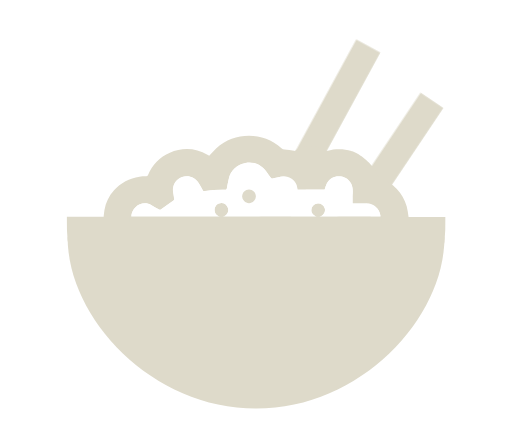
t = 0.00 s
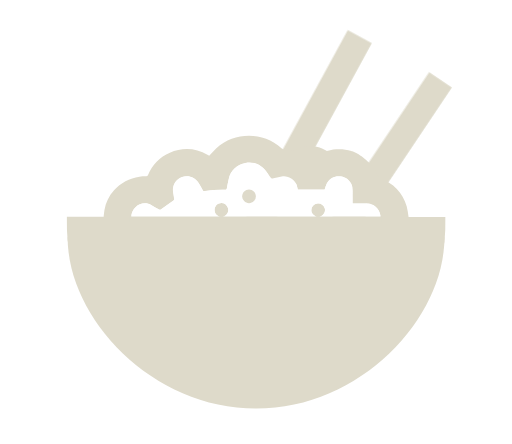
t = 0.18 s
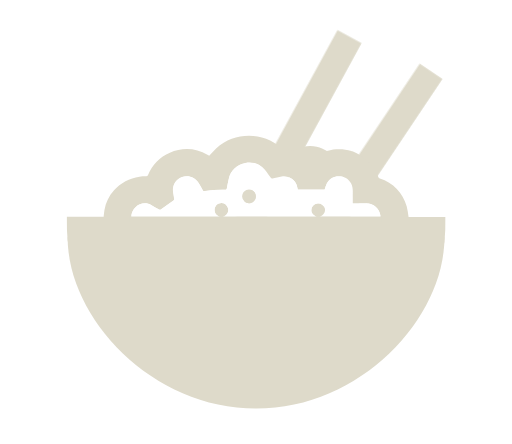
t = 0.33 s
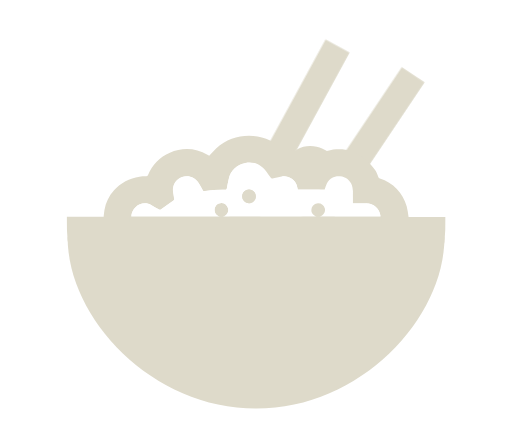
t = 0.50 s
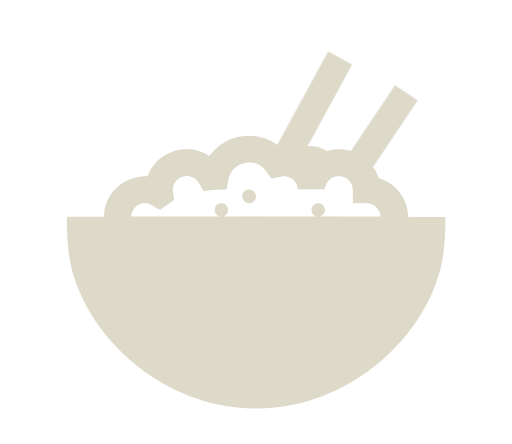
t = 0.68 s
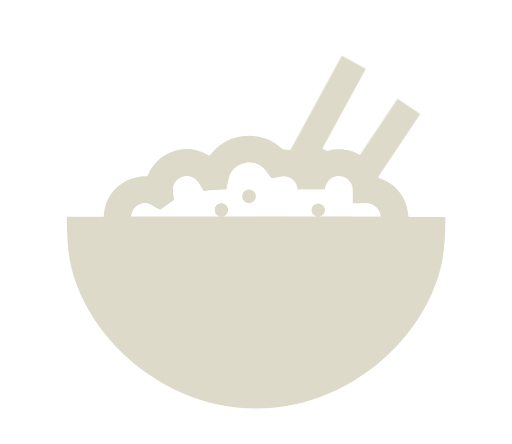
t = 0.83 s

The animated SVG that drew these frames (rendered in a browser with its animation timeline set to each time). Animation: 2 CSS @keyframes rules; one cycle of 1.00 s, repeats indefinitely.

<?xml version="1.0" encoding="UTF-8" standalone="no"?>
<svg
   xmlns:dc="http://purl.org/dc/elements/1.1/"
   xmlns:cc="http://creativecommons.org/ns#"
   xmlns:rdf="http://www.w3.org/1999/02/22-rdf-syntax-ns#"
   xmlns:svg="http://www.w3.org/2000/svg"
   xmlns="http://www.w3.org/2000/svg"
   xmlns:sodipodi="http://sodipodi.sourceforge.net/DTD/sodipodi-0.dtd"
   xmlns:inkscape="http://www.inkscape.org/namespaces/inkscape"
   id="elkrytco5yj1"
   viewBox="0 0 150 130"
   shape-rendering="geometricPrecision"
   text-rendering="geometricPrecision"
   width="150"
   height="130"
   version="1.1"
   sodipodi:docname="loading-fixed-2.svg"
   inkscape:version="1.0.2 (e86c870879, 2021-01-15, custom)">
  <metadata
     id="metadata168">
    <rdf:RDF>
      <cc:Work
         rdf:about="">
        <dc:format>image/svg+xml</dc:format>
        <dc:type
           rdf:resource="http://purl.org/dc/dcmitype/StillImage" />
        <dc:title></dc:title>
      </cc:Work>
    </rdf:RDF>
  </metadata>
  <defs
     id="defs166" />
  <sodipodi:namedview
     pagecolor="#ffffff"
     bordercolor="#666666"
     borderopacity="1"
     objecttolerance="10"
     gridtolerance="10"
     guidetolerance="10"
     inkscape:pageopacity="0"
     inkscape:pageshadow="2"
     inkscape:window-width="1920"
     inkscape:window-height="986"
     id="namedview164"
     showgrid="false"
     inkscape:zoom="3.856089"
     inkscape:cx="46.536302"
     inkscape:cy="66.567176"
     inkscape:window-x="-11"
     inkscape:window-y="-11"
     inkscape:window-maximized="1"
     inkscape:current-layer="elkrytco5yj1"
     inkscape:document-rotation="0" />
  <style
     id="style142"><![CDATA[#elkrytco5yj4_to {animation: elkrytco5yj4_to__to 1000ms linear infinite normal forwards}@keyframes elkrytco5yj4_to__to { 0% {transform: translate(88.100502px,58.284998px)} 10% {transform: translate(86.334886px,57.322003px)} 20% {transform: translate(84.184598px,57.381246px)} 30% {transform: translate(82.494625px,58.102232px)} 40% {transform: translate(81.264967px,59.484962px)} 50% {transform: translate(80.495623px,61.529436px)} 60% {transform: translate(81.416253px,62.852924px)} 70% {transform: translate(83.181869px,63.815919px)} 80% {transform: translate(86.177143px,63.396183px)} 90% {transform: translate(88.251788px,61.652960px)} 100% {transform: translate(88.100502px,58.284998px)} }#elkrytco5yj6_to {animation: elkrytco5yj6_to__to 1000ms linear infinite normal forwards}@keyframes elkrytco5yj6_to__to { 0% {transform: translate(94.781582px,62.036991px)} 10% {transform: translate(94.371806px,58.171074px)} 20% {transform: translate(93.301237px,56.918672px)} 30% {transform: translate(90.631465px,56.504680px)} 40% {transform: translate(88.232660px,57.762295px)} 50% {transform: translate(86.369141px,59.646111px)} 60% {transform: translate(86.375791px,62.363125px)} 70% {transform: translate(87.981645px,64.241728px)} 80% {transform: translate(89.587498px,66.120331px)} 90% {transform: translate(92.521587px,65.488917px)} 100% {transform: translate(94.649424px,62.559695px)} }]]></style>
  <g
     id="elkrytco5yj2"
     clip-rule="evenodd"
     transform="translate(0,-24)">
    <g
       id="elkrytco5yj3"
       transform="matrix(0.912618,0.49716,-0.634825,1.16533,48.1864,-44.3273)"
       clip-rule="evenodd">
      <g
         id="elkrytco5yj4_to"
         transform="translate(88.100502,58.284998)">
        <rect
           id="elkrytco5yj4"
           width="7.7090001"
           height="51.389999"
           rx="0"
           ry="0"
           transform="translate(-3.854502,-25.694998)"
           clip-rule="evenodd"
           fill="#333333"
           fill-rule="evenodd"
           stroke="none"
           stroke-width="1"
           stroke-linejoin="round"
           stroke-miterlimit="2"
           x="0"
           y="0"
           style="fill:#dedaca;fill-opacity:1" />
      </g>
    </g>
    <g
       id="elkrytco5yj5"
       transform="matrix(0.86360025,0.57812998,-0.73821622,1.1027384,68.3799,-36.8006)"
       clip-rule="evenodd">
      <g
         id="elkrytco5yj6_to"
         transform="translate(94.781582,62.036991)">
        <rect
           id="elkrytco5yj6"
           width="7.7090001"
           height="55.650139"
           rx="0"
           ry="0"
           transform="translate(-3.854502,-29.955136)"
           clip-rule="evenodd"
           fill="#333333"
           fill-rule="evenodd"
           stroke="none"
           stroke-width="1"
           stroke-linejoin="round"
           stroke-miterlimit="2"
           x="0"
           y="0"
           style="fill:#dedaca;fill-opacity:1" />
      </g>
    </g>
    <path
       id="elkrytco5yj7"
       d="M 141.91,153 H 12.12 V 26 H 141.91 Z M 24.28,89.46 V 90 c -0.042,2.166 0.032,4.332 0.22,6.49 0.402,3.615 1.146,7.185 2.22,10.66 1.595,5.27 4.055,10.237 7.28,14.7 5.917,8.179 14.472,14.078 24.22,16.7 5.566,1.571 11.317,2.394 17.1,2.45 4.011,0.095 8.024,-0.129 12,-0.67 4.33,-0.57 8.579,-1.644 12.66,-3.2 5.986,-2.257 11.404,-5.8 15.87,-10.38 4.936,-5.174 8.647,-11.391 10.86,-18.19 1.296,-3.805 2.184,-7.737 2.65,-11.73 0.232,-2.396 0.318,-4.804 0.26,-7.21 0.003,-0.05 0.003,-0.1 0,-0.15 h -8 c -0.13,-1.049 -0.317,-2.091 -0.56,-3.12 -1.055,-3.868 -4.015,-6.94 -7.84,-8.14 -0.223,-0.072 -0.398,-0.247 -0.47,-0.47 -0.29,-0.67 -0.59,-1.33 -0.94,-2 -0.175,-0.226 -0.175,-0.544 0,-0.77 l 13.61,-20.42 0.26,-0.41 -6.68,-4.3 -0.3,0.45 L 105.59,70 c -0.074,0.186 -0.255,0.309 -0.456,0.309 -0.074,0 -0.147,-0.016 -0.214,-0.049 -1.713,-0.566 -3.538,-0.714 -5.32,-0.43 -0.6,0.11 -1.2,0.25 -1.85,0.38 l 15.66,-28.73 -7.13,-3.72 -0.29,0.51 c -5.727,10.487 -11.453,20.98 -17.18,31.48 -0.069,0.208 -0.265,0.349 -0.484,0.349 -0.067,0 -0.134,-0.013 -0.196,-0.039 -0.922,-0.183 -1.854,-0.316 -2.79,-0.4 -0.332,-0.015 -0.649,-0.142 -0.9,-0.36 -5.411,-4.821 -13.669,-4.821 -19.08,0 -0.74,0.66 -1.38,1.44 -2.1,2.2 -0.14,-0.09 -0.32,-0.2 -0.51,-0.3 -3.355,-1.959 -7.461,-2.172 -11,-0.57 -2.937,1.223 -5.25,3.594 -6.4,6.56 -0.059,0.231 -0.284,0.383 -0.52,0.35 -0.668,-0.008 -1.337,0.029 -2,0.11 -2.882,0.387 -5.527,1.81 -7.44,4 -1.466,1.609 -2.441,3.605 -2.81,5.75 -0.11,0.66 -0.16,1.33 -0.24,2 z"
       clip-rule="evenodd"
       fill="none"
       stroke="none"
       stroke-width="1"
       stroke-linejoin="round"
       stroke-miterlimit="2" />
    <g
       id="elkrytco5yj8"
       transform="translate(-2,-2)"
       clip-rule="evenodd">
      <path
         id="elkrytco5yj9"
         d="m 21.58,89.46 h 10.77 c 0.08,-0.7 0.13,-1.37 0.24,-2 0.369,-2.145 1.344,-4.141 2.81,-5.75 1.913,-2.19 4.558,-3.613 7.44,-4 0.663,-0.081 1.332,-0.118 2,-0.11 0.236,0.033 0.461,-0.119 0.52,-0.35 1.15,-2.966 3.463,-5.337 6.4,-6.56 3.539,-1.602 7.645,-1.389 11,0.57 0.19,0.1 0.37,0.21 0.51,0.3 0.72,-0.76 1.36,-1.54 2.1,-2.2 5.411,-4.821 13.669,-4.821 19.08,0 0.251,0.218 0.568,0.345 0.9,0.36 0.936,0.084 1.868,0.217 2.79,0.4 0.062,0.026 0.129,0.039 0.196,0.039 0.219,0 0.415,-0.141 0.484,-0.349 4.511,-2.683 8.93,0.35 8.93,0.35 0.65,-0.13 1.25,-0.27 1.85,-0.38 1.782,-0.284 3.607,-0.136 5.32,0.43 0.067,0.033 0.14,0.049 0.214,0.049 0.201,0 3.942,1.396 6.746,5.511 0.415,0.609 0.65,1.3 0.94,2 0.072,0.223 0.247,0.398 0.47,0.47 3.825,1.2 6.785,4.272 7.84,8.14 0.243,1.029 0.43,2.071 0.56,3.12 h 10.77 c 0.003,0.05 0.003,0.1 0,0.15 0.058,2.406 -0.028,4.814 -0.26,7.21 -0.466,3.993 -4.124,7.925 -5.42,11.73 -2.213,6.799 -5.924,13.016 -10.86,18.19 -4.485,4.571 -9.92,8.102 -15.92,10.34 -4.081,1.556 -8.33,2.63 -12.66,3.2 -3.976,0.541 -7.989,0.765 -12,0.67 C 69.544,140.941 63.78,140.121 58.2,138.55 48.459,135.924 39.912,130.025 34,121.85 30.784,117.37 28.338,112.385 26.76,107.1 25.672,103.626 22.215,100.057 21.8,96.44 21.613,94.299 21.54,92.149 21.58,90 Z m 99.7,8 H 32.72 c 0.401,2.955 1.071,5.867 2,8.7 1.622,4.934 4.194,9.503 7.57,13.45 3.536,4.042 7.925,7.249 12.85,9.39 5.879,2.502 12.182,3.86 18.57,4 2.56,0.1 5.13,0 7.69,-0.07 2.847,-0.124 5.678,-0.495 8.46,-1.11 5.143,-1.014 10.049,-2.989 14.46,-5.82 3.519,-2.305 6.601,-5.217 9.1,-8.6 2.723,-3.721 4.796,-7.877 6.13,-12.29 0.772,-2.513 1.337,-5.085 1.69,-7.69 z m -32,-15.92 c -0.11,-0.45 -0.19,-0.87 -0.32,-1.28 -0.651,-1.802 -2.509,-2.895 -4.4,-2.59 -0.91,0.17 -1.82,0.39 -2.72,0.6 -0.176,0.069 -0.378,-0.005 -0.47,-0.17 -0.44,-0.62 -0.87,-1.24 -1.33,-1.85 -1.352,-2.014 -3.809,-3.004 -6.18,-2.49 -2.432,0.363 -4.385,2.227 -4.86,4.64 -0.22,0.92 -0.4,1.86 -0.57,2.79 -0.05,0.3 -0.18,0.35 -0.45,0.35 -2.027,-0.052 -4.055,0.072 -6.06,0.37 -0.208,0.059 -0.429,-0.056 -0.5,-0.26 -0.39,-0.71 -0.8,-1.41 -1.21,-2.11 -0.988,-1.648 -3.016,-2.382 -4.83,-1.75 -1.76,0.604 -2.878,2.36 -2.68,4.21 0.11,0.72 0.23,1.44 0.34,2.16 0.064,0.204 -0.019,0.427 -0.2,0.54 -1.25,0.86 -2.48,1.73 -3.71,2.61 -0.149,0.118 -0.361,0.118 -0.51,0 -0.74,-0.41 -1.51,-0.77 -2.23,-1.22 -1.456,-0.902 -3.352,-0.703 -4.59,0.48 -0.824,0.731 -1.3,1.779 -1.31,2.88 h 26 c -0.99,-0.214 -1.682,-1.129 -1.62,-2.14 0.068,-1.046 0.947,-1.87 1.996,-1.87 0.879,0 1.659,0.579 1.914,1.42 0.195,0.533 0.136,1.126 -0.16,1.61 -0.304,0.495 -0.788,0.854 -1.35,1 h 27.52 c -1.2,-0.49 -1.75,-1.32 -1.56,-2.29 0.169,-0.926 0.969,-1.613 1.91,-1.64 0.924,-0.033 1.756,0.579 2,1.47 0.136,0.516 0.053,1.067 -0.23,1.52 -0.312,0.496 -0.803,0.853 -1.37,1 h 17.87 c 0.01,-0.15 0.01,-0.3 0,-0.45 -0.277,-2.027 -2.045,-3.544 -4.09,-3.51 h -4 V 81.8 c -0.012,-0.488 -0.09,-0.972 -0.23,-1.44 -0.497,-1.512 -1.863,-2.581 -3.45,-2.7 -1.578,-0.193 -3.121,0.603 -3.88,2 -0.28,0.613 -0.508,1.248 -0.68,1.9 z"
         clip-rule="evenodd"
         fill="#333333"
         stroke="none"
         stroke-width="1"
         stroke-linejoin="round"
         stroke-miterlimit="2"
         style="fill:#dedaca;fill-opacity:1" />
    </g>
    <g
       id="elkrytco5yj10"
       transform="translate(-2,-2)"
       clip-rule="evenodd">
      <path
         id="elkrytco5yj11"
         d="m 121.24,97.42 c -0.355,2.592 -0.921,5.15 -1.69,7.65 -1.334,4.413 -3.407,8.569 -6.13,12.29 -2.499,3.383 -5.581,6.295 -9.1,8.6 -4.408,2.845 -9.314,4.834 -14.46,5.86 -2.782,0.615 -5.613,0.986 -8.46,1.11 -2.56,0.09 -5.13,0.17 -7.69,0.07 -6.388,-0.14 -12.691,-1.498 -18.57,-4 -4.922,-2.145 -9.308,-5.356 -12.84,-9.4 -3.376,-3.947 -5.948,-8.516 -7.57,-13.45 -0.929,-2.833 -1.599,-5.745 -2,-8.7 z"
         clip-rule="evenodd"
         fill="#ffffff"
         stroke="none"
         stroke-width="1"
         stroke-linejoin="round"
         stroke-miterlimit="2" />
    </g>
    <g
       id="elkrytco5yj12"
       transform="translate(-2,-2)"
       clip-rule="evenodd">
      <path
         id="elkrytco5yj13"
         d="m 89.21,81.5 h 7.89 c 0.172,-0.652 0.4,-1.287 0.68,-1.9 0.759,-1.397 2.302,-2.193 3.88,-2 1.587,0.119 2.953,1.188 3.45,2.7 0.14,0.468 0.218,0.952 0.23,1.44 v 3.77 h 4 c 2.039,-0.035 3.804,1.471 4.09,3.49 0.01,0.15 0.01,0.3 0,0.45 H 95.56 c 0.567,-0.147 1.058,-0.504 1.37,-1 0.264,-0.434 0.346,-0.955 0.23,-1.45 -0.244,-0.891 -1.076,-1.503 -2,-1.47 -0.941,0.027 -1.741,0.714 -1.91,1.64 -0.19,1 0.36,1.8 1.56,2.29 H 67.23 c 0.562,-0.146 1.046,-0.505 1.35,-1 0.296,-0.484 0.355,-1.077 0.16,-1.61 -0.255,-0.841 -1.035,-1.42 -1.914,-1.42 -1.049,0 -1.928,0.824 -1.996,1.87 -0.062,1.011 0.63,1.926 1.62,2.14 h -26 c 0.01,-1.101 0.486,-2.149 1.31,-2.88 1.238,-1.183 3.134,-1.382 4.59,-0.48 0.72,0.45 1.49,0.81 2.23,1.22 0.149,0.118 0.361,0.118 0.51,0 1.23,-0.88 2.46,-1.75 3.71,-2.61 0.181,-0.113 0.264,-0.336 0.2,-0.54 -0.11,-0.72 -0.23,-1.44 -0.34,-2.16 -0.178,-1.825 0.921,-3.55 2.65,-4.16 1.814,-0.632 3.842,0.102 4.83,1.75 0.41,0.7 0.82,1.4 1.21,2.11 0.071,0.204 0.292,0.319 0.5,0.26 2.034,-0.317 4.092,-0.454 6.15,-0.41 0.27,0 0.4,-0.05 0.45,-0.35 0.17,-0.93 0.35,-1.87 0.57,-2.79 0.455,-2.416 2.391,-4.297 4.82,-4.68 2.364,-0.505 4.811,0.484 6.16,2.49 0.46,0.61 0.89,1.23 1.33,1.85 0.092,0.165 0.294,0.239 0.47,0.17 0.9,-0.21 1.81,-0.43 2.72,-0.6 1.891,-0.305 3.749,0.788 4.4,2.59 0.08,0.41 0.18,0.83 0.29,1.28 z m -14.27,4 c 1.097,0 2,-0.903 2,-2 0,-1.097 -0.903,-2 -2,-2 -1.097,0 -2,0.903 -2,2 0.011,1.09 0.91,1.98 2,1.98 z"
         clip-rule="evenodd"
         fill="#ffffff"
         stroke="none"
         stroke-width="1"
         stroke-linejoin="round"
         stroke-miterlimit="2" />
    </g>
    <g
       id="elkrytco5yj14"
       transform="translate(-2,-2)"
       clip-rule="evenodd">
      <path
         id="elkrytco5yj15"
         d="m 74.94,85.48 c -1.097,0 -2,-0.903 -2,-2 0,-1.097 0.903,-2 2,-2 1.097,0 2,0.903 2,2 0,1.097 -0.903,2 -2,2 z"
         clip-rule="evenodd"
         fill="#333333"
         stroke="none"
         stroke-width="1"
         stroke-linejoin="round"
         stroke-miterlimit="2"
         style="fill:#dedaca;fill-opacity:1" />
    </g>
  </g>
  <g
     id="elkrytco5yj16"
     transform="matrix(1,0,0,0.851891,-2,-4.4265)"
     clip-rule="evenodd">
    <g
       id="elkrytco5yj17"
       clip-rule="evenodd">
      <path
         id="elkrytco5yj18"
         d="m 132.2,86.732 c 0,28 -24.71,58.928 -55.2,58.928 -30.49,0 -55.2,-30.948 -55.2,-58.928 z"
         clip-rule="evenodd"
         fill="#333333"
         stroke="none"
         stroke-width="1"
         stroke-linejoin="round"
         stroke-miterlimit="2"
         style="fill:#dedaca;fill-opacity:1" />
    </g>
  </g>
  <rect
     style="opacity:1;fill:#dedaca;fill-opacity:1;stroke-width:7.50432;stroke-linecap:round;paint-order:markers stroke fill"
     id="rect170"
     width="73.570213"
     height="1.6194636"
     x="38.056694"
     y="63.395599" />
</svg>
